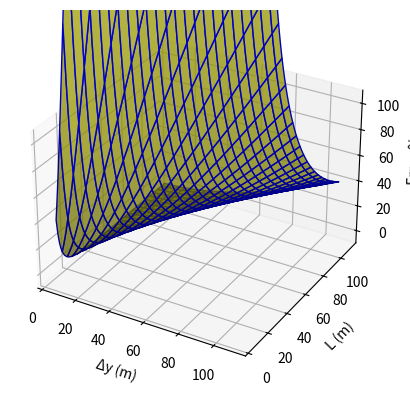

Source code (Python):
import numpy as np
import math
import matplotlib.pyplot as plt
from mpl_toolkits.mplot3d import Axes3D

d = (1/600)*(10**(-3))

# value of mu is hardcoded for now
def error(delta_y, L):
  # return (mu)*(alpha**2) - 2*(alpha)*(x**2) -2*(mu)*(x**2) + 4*(x**2)
  return 100*(abs(d*math.sin(math.atan(delta_y/L)) - ((d*delta_y)/L)))/abs(d*math.sin(math.atan(delta_y/L)))

L_s = np.linspace(5, 110.0, 100)
# 0<x<(alpha/2)
delta_y_s = np.linspace(5, 110.0, 100)


def generate(x_s, alphas, func):
  ret = np.empty((x_s.shape[0], alphas.shape[0]))
  for i in range(len(x_s)):
    for j in range(len(alphas)):
      ret[i, j] = (func(x_s[i], alphas[j]))

  return ret


Y, X = np.meshgrid(delta_y_s, L_s)
# Values for volume 
errors = generate(delta_y_s, L_s, error)
# Values for derivative of volume 

fig = plt.figure()

ax = fig.add_subplot(111, projection='3d') 
ax.set_zlim3d(-10,110)
# ax.set_title('Error')
ax.set_xlabel('Δy (m)')
ax.set_ylabel('L (m)')
ax.set_zlabel('Error %')
ax.plot_surface(X, Y, errors, color='y', rstride=4, cstride=4, linewidth=1, alpha=0.75, edgecolors='blue')


# ax = fig.add_subplot(121, projection='3d') 
# ax.set_title('Derivative of Volume Function')
# ax.set_xlabel('x')
# ax.set_ylabel('α')
# ax.set_zlabel("error'(x)")
# ax.plot_surface(X, Y, errors, color='b')

plt.draw()
plt.show()
